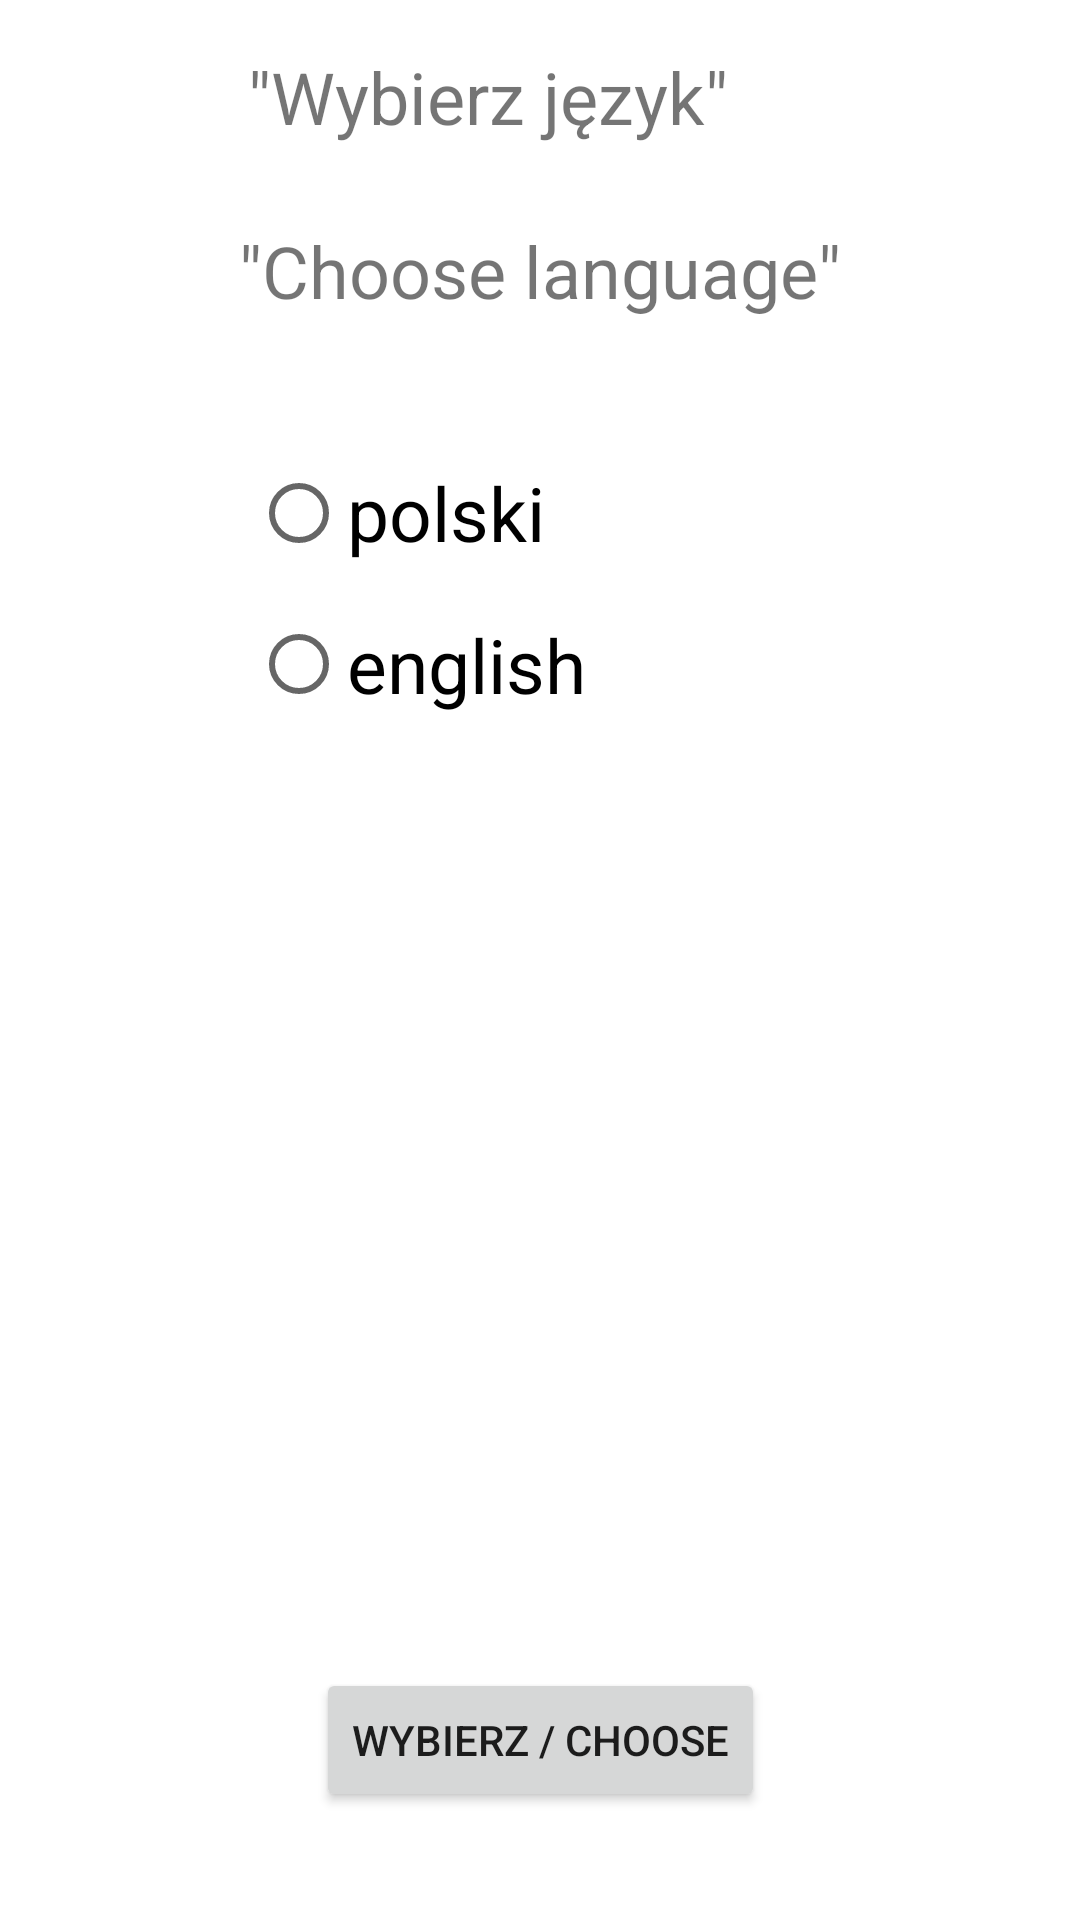

Write the Android layout XML for this screen, with the resource values it uses.
<!-- AndroidManifest.xml: application theme Theme.RootsOfTheQuadraticEquation -->
<!-- res/layout/activity_main.xml -->
<?xml version="1.0" encoding="utf-8"?>
<androidx.constraintlayout.widget.ConstraintLayout xmlns:android="http://schemas.android.com/apk/res/android"
    xmlns:app="http://schemas.android.com/apk/res-auto"
    xmlns:tools="http://schemas.android.com/tools"
    android:layout_width="match_parent"
    android:layout_height="match_parent"
    tools:context=".MainActivity">

    <Button
        android:id="@+id/btnlang"
        android:layout_width="wrap_content"
        android:layout_height="wrap_content"
        android:layout_marginBottom="36dp"
        android:onClick="buttonData"
        android:text="Wybierz / Choose"
        app:layout_constraintBottom_toBottomOf="parent"
        app:layout_constraintEnd_toEndOf="parent"
        app:layout_constraintStart_toStartOf="parent" />

    <TextView
        android:id="@+id/textView"
        android:layout_width="201dp"
        android:layout_height="41dp"
        android:layout_marginTop="16dp"
        android:text="@string/textView"
        android:textSize="24sp"
        app:layout_constraintEnd_toEndOf="parent"
        app:layout_constraintStart_toStartOf="parent"
        app:layout_constraintTop_toBottomOf="@+id/textView2" />

    <TextView
        android:id="@+id/textView2"
        android:layout_width="195dp"
        android:layout_height="42dp"
        android:layout_marginTop="16dp"
        android:scrollbarThumbHorizontal="@android:color/primary_text_light_nodisable"
        android:text="@string/textView2"
        android:textSize="24sp"
        app:layout_constraintEnd_toEndOf="parent"
        app:layout_constraintStart_toStartOf="parent"
        app:layout_constraintTop_toTopOf="parent" />

    <RadioGroup
        android:id="@+id/RadioGroup1"
        android:layout_width="193dp"
        android:layout_height="101dp"
        android:layout_marginTop="32dp"
        app:layout_constraintEnd_toEndOf="parent"
        app:layout_constraintStart_toStartOf="parent"
        app:layout_constraintTop_toBottomOf="@+id/textView">

        <RadioButton
            android:id="@+id/rdbpolski"
            android:layout_width="193dp"
            android:layout_height="wrap_content"
            android:layout_gravity="center_horizontal"
            android:checked="false"
            android:text="polski"
            android:textSize="25dp" />

        <RadioButton
            android:id="@+id/rdbenglish"
            android:layout_width="193dp"
            android:layout_height="wrap_content"
            android:layout_gravity="center_horizontal"
            android:layout_weight="0.13"
            android:checked="false"
            android:text="english"
            android:textSize="25dp" />
    </RadioGroup>

</androidx.constraintlayout.widget.ConstraintLayout>
<!-- resources referenced by this layout -->
<resources>
  <string name="textView">\"Choose language\"</string>
  <string name="textView2">\"Wybierz język\"</string>
  <style name="Theme.RootsOfTheQuadraticEquation" parent="Theme.MaterialComponents.DayNight.DarkActionBar">
          
          <item name="colorPrimary">@color/purple_500</item>
          <item name="colorPrimaryVariant">@color/purple_700</item>
          <item name="colorOnPrimary">@color/white</item>
          
          <item name="colorSecondary">@color/teal_200</item>
          <item name="colorSecondaryVariant">@color/teal_700</item>
          <item name="colorOnSecondary">@color/black</item>
          
          <item name="android:statusBarColor" tools:targetApi="l">?attr/colorPrimaryVariant</item>
          
      </style>
  <!-- not gathered from this repository: default colours our renderer supplied (Android Studio template values) -->
  <color name="purple_500">#FF6200EE</color>
  <color name="purple_700">#FF3700B3</color>
  <color name="teal_200">#FF03DAC5</color>
  <color name="teal_700">#FF018786</color>
  <color name="black">#FF000000</color>
  <color name="white">#FFFFFFFF</color>
</resources>
